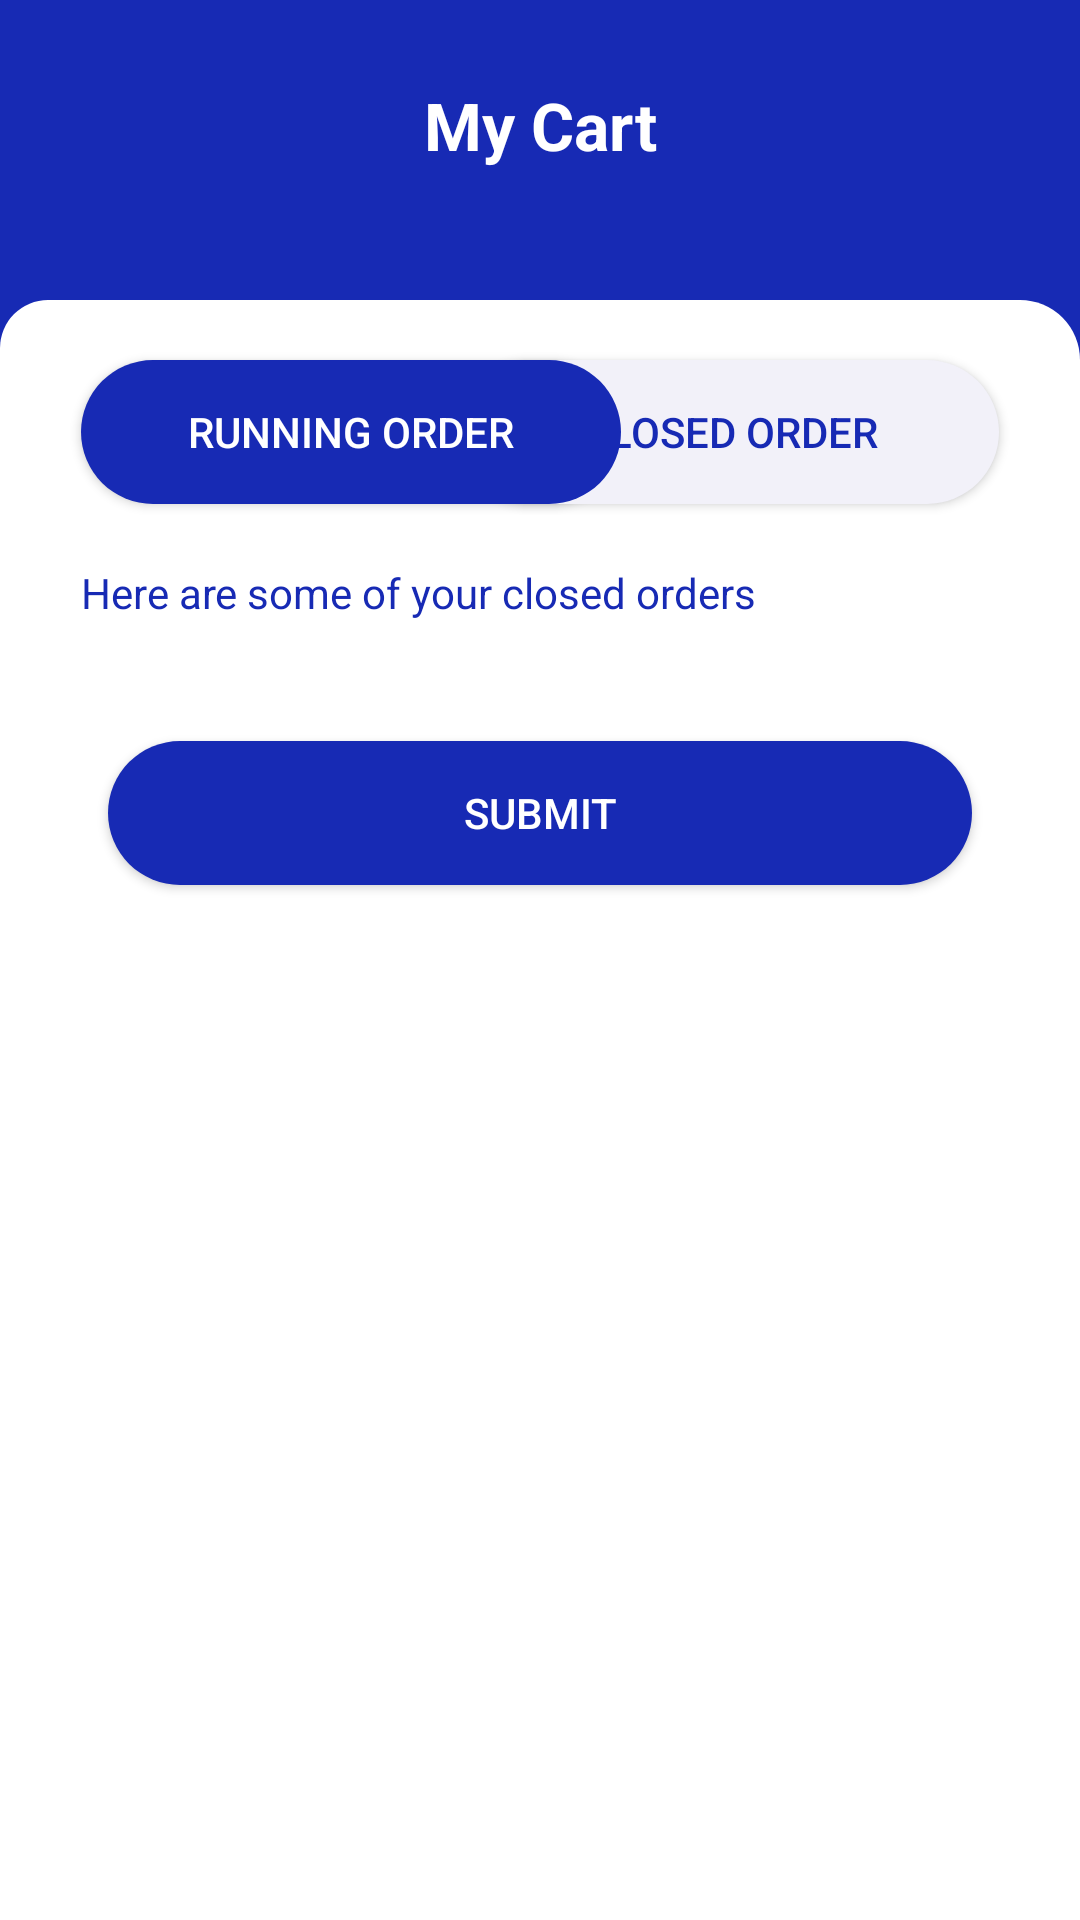

Produce the Android XML layout that renders to this screen, including the resource entries it uses.
<!-- AndroidManifest.xml: application theme Theme.SynfinPay -->
<!-- res/layout/fragment_mycart.xml -->
<?xml version="1.0" encoding="utf-8"?>
<androidx.constraintlayout.widget.ConstraintLayout xmlns:android="http://schemas.android.com/apk/res/android"
    xmlns:tools="http://schemas.android.com/tools"
    android:layout_width="match_parent"
    android:layout_height="match_parent"
    xmlns:app="http://schemas.android.com/apk/res-auto"
    android:background="@color/primary"
    >




    <androidx.constraintlayout.widget.ConstraintLayout
        android:layout_width="match_parent"
        android:layout_height="0dp"
        app:layout_constraintBottom_toTopOf="@id/signInBody"
        app:layout_constraintTop_toTopOf="parent"
        >

        <ImageView
            android:id="@+id/back"
            android:layout_width="wrap_content"
            android:layout_height="wrap_content"
            android:src="@drawable/baseline_arrow_back_24_white"
            android:layout_marginStart="17dp"
            app:layout_constraintStart_toStartOf="parent"
            android:layout_marginTop="27dp"
            app:layout_constraintTop_toTopOf="parent"

            />

        <TextView
            android:layout_width="wrap_content"
            android:layout_height="wrap_content"
            android:text="My Cart"
            android:textStyle="bold"
            android:textColor="@color/white"
            app:layout_constraintStart_toStartOf="parent"
            app:layout_constraintEnd_toEndOf="parent"
            app:layout_constraintTop_toTopOf="parent"
            android:layout_marginTop="27dp"
            android:textSize="22sp"
            />



    </androidx.constraintlayout.widget.ConstraintLayout>


    <androidx.constraintlayout.widget.ConstraintLayout
        android:id="@+id/signInBody"
        android:layout_width="match_parent"
        android:layout_height="match_parent"
        android:background="@drawable/fragment_shape"
        android:layout_marginTop="100dp"


        app:layout_constraintEnd_toEndOf="parent"
        app:layout_constraintHorizontal_bias="0.0"
        app:layout_constraintStart_toStartOf="parent"
        tools:layout_editor_absoluteY="87dp">

        <androidx.core.widget.NestedScrollView
            android:layout_width="match_parent"
            android:layout_height="0dp"
            android:fillViewport="true"
            android:paddingBottom="10dp"
            app:layout_constraintBottom_toBottomOf="parent"
            app:layout_constraintEnd_toEndOf="parent"
            app:layout_constraintStart_toStartOf="parent"
            app:layout_constraintTop_toTopOf="parent">

        <androidx.constraintlayout.widget.ConstraintLayout
            android:layout_width="match_parent"
            android:layout_height="match_parent"
            tools:context=".ui.homepage.loan.LoanDashBoardFragment">

        <Button
            android:layout_width="180dp"
            android:layout_height="wrap_content"
            android:background="@drawable/button_background"
            app:layout_constraintEnd_toEndOf="parent"
            app:layout_constraintTop_toTopOf="parent"
            android:layout_marginEnd="27dp"
            android:layout_marginTop="20dp"
            android:text="Closed order"
            android:textColor="@color/primary"

            />
        <Button
            android:id="@+id/runningOrder"
            android:layout_width="180dp"
            android:layout_height="wrap_content"
            android:background="@drawable/button_blue_bcakground"
            app:layout_constraintTop_toTopOf="parent"
            app:layout_constraintStart_toStartOf="parent"
            android:layout_marginStart="27dp"
            android:layout_marginTop="20dp"
            android:text="Running order"
            android:textColor="@color/white"


            />



        <TextView
            android:id="@+id/here"
            android:layout_width="wrap_content"
            android:layout_height="wrap_content"
            android:text="Here are some of your closed orders"
            app:layout_constraintTop_toBottomOf="@id/runningOrder"
            app:layout_constraintStart_toStartOf="parent"
            android:layout_marginTop="20dp"
            android:layout_marginStart="27dp"
            android:textColor="@color/primary"

            />

        <androidx.recyclerview.widget.RecyclerView
            android:id="@+id/recyclerClosedOrder"
            android:layout_width="match_parent"
            android:layout_height="wrap_content"
            app:layout_constraintTop_toBottomOf="@id/here"
            app:layout_constraintStart_toStartOf="parent"
            app:layout_constraintEnd_toEndOf="parent"
            tools:listitem="@layout/item_select_order"
            android:layout_marginStart="27dp"
            android:layout_marginEnd="27dp"
            android:layout_marginTop="20dp"

            />











        <Button
            android:id="@+id/btnSubmit"
            android:layout_width="match_parent"
            android:layout_height="wrap_content"
            android:layout_marginStart="36dp"
            android:layout_marginEnd="36dp"
            android:layout_marginBottom="39dp"
            android:background="@drawable/button_blue_bcakground"
            android:text="Submit"
            android:textColor="@color/white"
            android:layout_marginTop="20dp"
            app:layout_constraintEnd_toEndOf="parent"
            app:layout_constraintStart_toStartOf="parent"
            app:layout_constraintTop_toBottomOf="@id/recyclerClosedOrder"
            />


</androidx.constraintlayout.widget.ConstraintLayout>
        </androidx.core.widget.NestedScrollView>
    </androidx.constraintlayout.widget.ConstraintLayout>

</androidx.constraintlayout.widget.ConstraintLayout>
<!-- res/layout/item_select_order.xml (included above) -->
<?xml version="1.0" encoding="utf-8"?>
<androidx.constraintlayout.widget.ConstraintLayout xmlns:android="http://schemas.android.com/apk/res/android"
    xmlns:tools="http://schemas.android.com/tools"
    android:layout_width="match_parent"
    android:layout_height="wrap_content"
    xmlns:app="http://schemas.android.com/apk/res-auto">



    <TextView
        android:id="@+id/tvCategoryName"
        android:layout_width="wrap_content"
        android:layout_height="wrap_content"
        android:layout_marginStart="10dp"
        android:text="@string/order_no_002m"
        android:textSize="12sp"
        android:textColor="@color/black"
        android:layout_marginTop="20dp"
        android:textStyle="bold"
        app:layout_constraintStart_toStartOf="parent"
        app:layout_constraintTop_toTopOf="parent" />


    <TextView
        android:id="@+id/tvDate"
        android:layout_width="wrap_content"
        android:layout_height="wrap_content"
        android:textSize="12sp"
        android:layout_marginTop="4dp"
        android:text="@string/_28_01_2023_12_35pm"
        app:layout_constraintBottom_toBottomOf="parent"
        android:layout_marginBottom="20dp"
        app:layout_constraintStart_toStartOf="@id/tvCategoryName"
        app:layout_constraintTop_toBottomOf="@id/tvCategoryName"/>


    <TextView
        android:id="@+id/btn_setLimit"
        android:layout_width="wrap_content"
        android:layout_height="wrap_content"
        android:layout_marginEnd="16dp"
        android:text="@string/total_kes_980_00"
        android:textSize="12sp"
        android:textStyle="bold"
        android:textColor="@color/black"
       app:layout_constraintEnd_toStartOf="@id/imgForward"
        app:layout_constraintTop_toTopOf="@id/tvCategoryName" />

    <TextView
        android:id="@+id/tvClaim"
        android:layout_width="wrap_content"
        android:layout_height="wrap_content"
        android:text="2 Items"
        android:textSize="12sp"
        android:layout_marginEnd="16dp"
        android:textStyle="bold"
        android:layout_marginTop="12dp"
        android:textColor="#707070"
        app:layout_constraintEnd_toStartOf="@id/imgForward"
        app:layout_constraintTop_toBottomOf="@id/btn_setLimit"
        app:layout_constraintBottom_toBottomOf="@id/tvDate"/>


    <ImageView
        android:id="@+id/imgForward"
        android:layout_width="wrap_content"
        android:layout_height="wrap_content"
        android:src="@drawable/baseline_keyboard_arrow_right_24"
        app:layout_constraintEnd_toEndOf="parent"
        android:layout_marginEnd="16dp"
        android:layout_marginTop="8dp"
        app:layout_constraintTop_toTopOf="@id/btn_setLimit"
        app:layout_constraintBottom_toBottomOf="@id/tvClaim"
         />



</androidx.constraintlayout.widget.ConstraintLayout>
<!-- resources referenced by this layout -->
<resources>
  <color name="black">#FF000000</color>
  <color name="primary">#172AB4</color>
  <color name="white">#FFFFFFFF</color>
  <!-- drawable button_background (drawable) -->
  <?xml version="1.0" encoding="utf-8"?>
  <shape xmlns:android="http://schemas.android.com/apk/res/android">
  
      <corners android:radius="40dp"/>
      <solid android:color="#F2F1F9"/>
  
  </shape>
  <!-- drawable button_blue_bcakground (drawable) -->
  <?xml version="1.0" encoding="utf-8"?>
  <shape xmlns:android="http://schemas.android.com/apk/res/android">
  
      <corners android:radius="40dp"/>
      <solid android:color="@color/primary"/>
  
  </shape>
  <!-- drawable fragment_shape (drawable) -->
  <?xml version="1.0" encoding="utf-8"?>
  <shape xmlns:android="http://schemas.android.com/apk/res/android">
  
  
      <solid android:color="@color/white"/>
  
      <corners android:topRightRadius="20dp" android:topLeftRadius="16dp"
          />
  </shape>
  <string name="_28_01_2023_12_35pm">28/01/2023 12:35pm</string>
  <string name="order_no_002m">Order No: 002M</string>
  <string name="total_kes_980_00">Total: KES 980.00</string>
  <style name="Theme.SynfinPay" parent="Base.Theme.SynfinPay" />
  <style name="Base.Theme.SynfinPay" parent="Theme.AppCompat.Light.NoActionBar">
          
          
      </style>
</resources>
